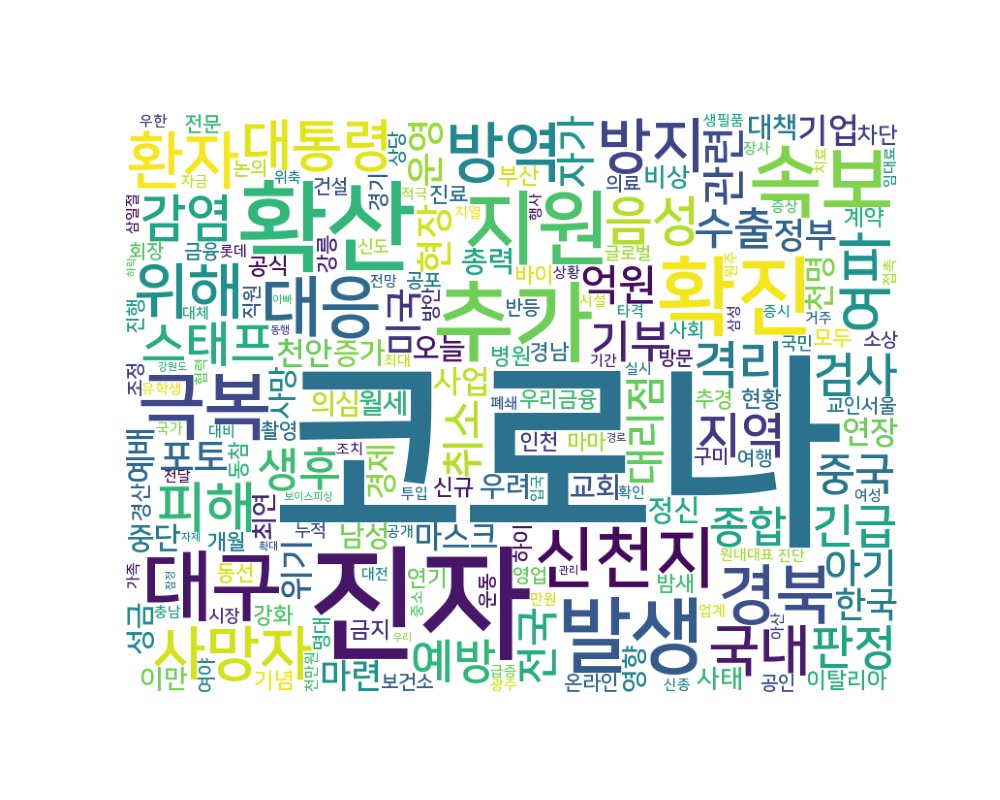

Values plotted in this chart, from the file beside it:
word, count
코로나, 5939
진자, 1053
확산, 622
추가, 490
확진, 483
발생, 424
지원, 418
속보, 395
대구, 374
극복, 335
신천지, 276
대응, 276
경북, 263
방역, 261
환자, 248
위해, 234
방지, 226
사망자, 222
여파, 201
국내, 198
대통령, 196
피해, 190
음성, 176
감염, 172
격리, 168
지역, 156
스태프, 155
판정, 145
검사, 144
예방, 143
긴급, 141
생후, 134
기부, 128
수출, 125
중국, 124
취소, 124
관련, 124
전국, 119
종합, 117
억원, 114
대리점, 110
아기, 107
자가, 107
포토, 98
현장, 98
미국, 97
운영, 96
한국, 96
정부, 96
마련, 91
기업, 90
위기, 89
마스크, 88
연장, 88
사업, 86
천안, 85
경제, 84
천명, 83
예배, 83
중단, 81
... 3,574 more rows
